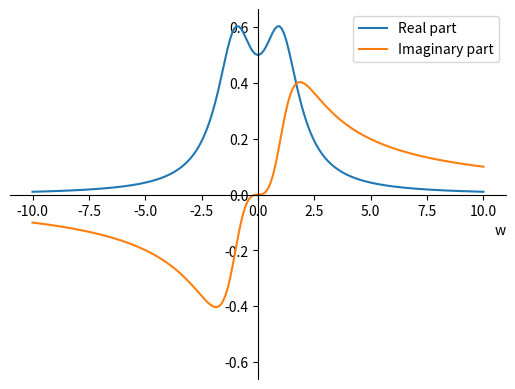

Here is the Python script that generated this plot:
# FOURIER TRANSFORM VISUALIZED

import numpy as np
import scipy.integrate
import matplotlib.pyplot as plt

def f(x):
    return np.exp(-x)*np.cos(x)
def g(x,w):
    return f(x)*np.cos(w*x)
def h(x,w):
    return f(x)*np.sin(w*x)
def reFT(w):
    return scipy.integrate.quad(g,0,+np.inf,args=(w,))
def imFT(w):
    return scipy.integrate.quad(h,0,+np.inf,args=(w,))

blst=np.linspace(-10,10,202)
reFTlst=[]
imFTlst=[]
for w in blst:
    reFTlst.append(reFT(w))
    imFTlst.append(imFT(w))
for i in range(len(reFTlst)):
    reFTlst[i]=reFTlst[i][0]
    imFTlst[i]=imFTlst[i][0]  
    
    
plt.plot(blst,reFTlst,label="Real part")
plt.plot(blst,imFTlst,label="Imaginary part")
plt.hlines(0,-10,10,linestyle='dashed',linewidth=0.7)
plt.vlines(0,-0.6,0.6,linestyle="dashed",color="black",linewidth=0.5)
plt.xlabel("w",loc="right")
plt.title("")
ax = plt.gca()
ax.spines['top'].set_color('none')
ax.spines['left'].set_position('zero')
ax.spines['right'].set_color('none')
ax.spines['bottom'].set_position('zero')
plt.legend()
plt.show()
